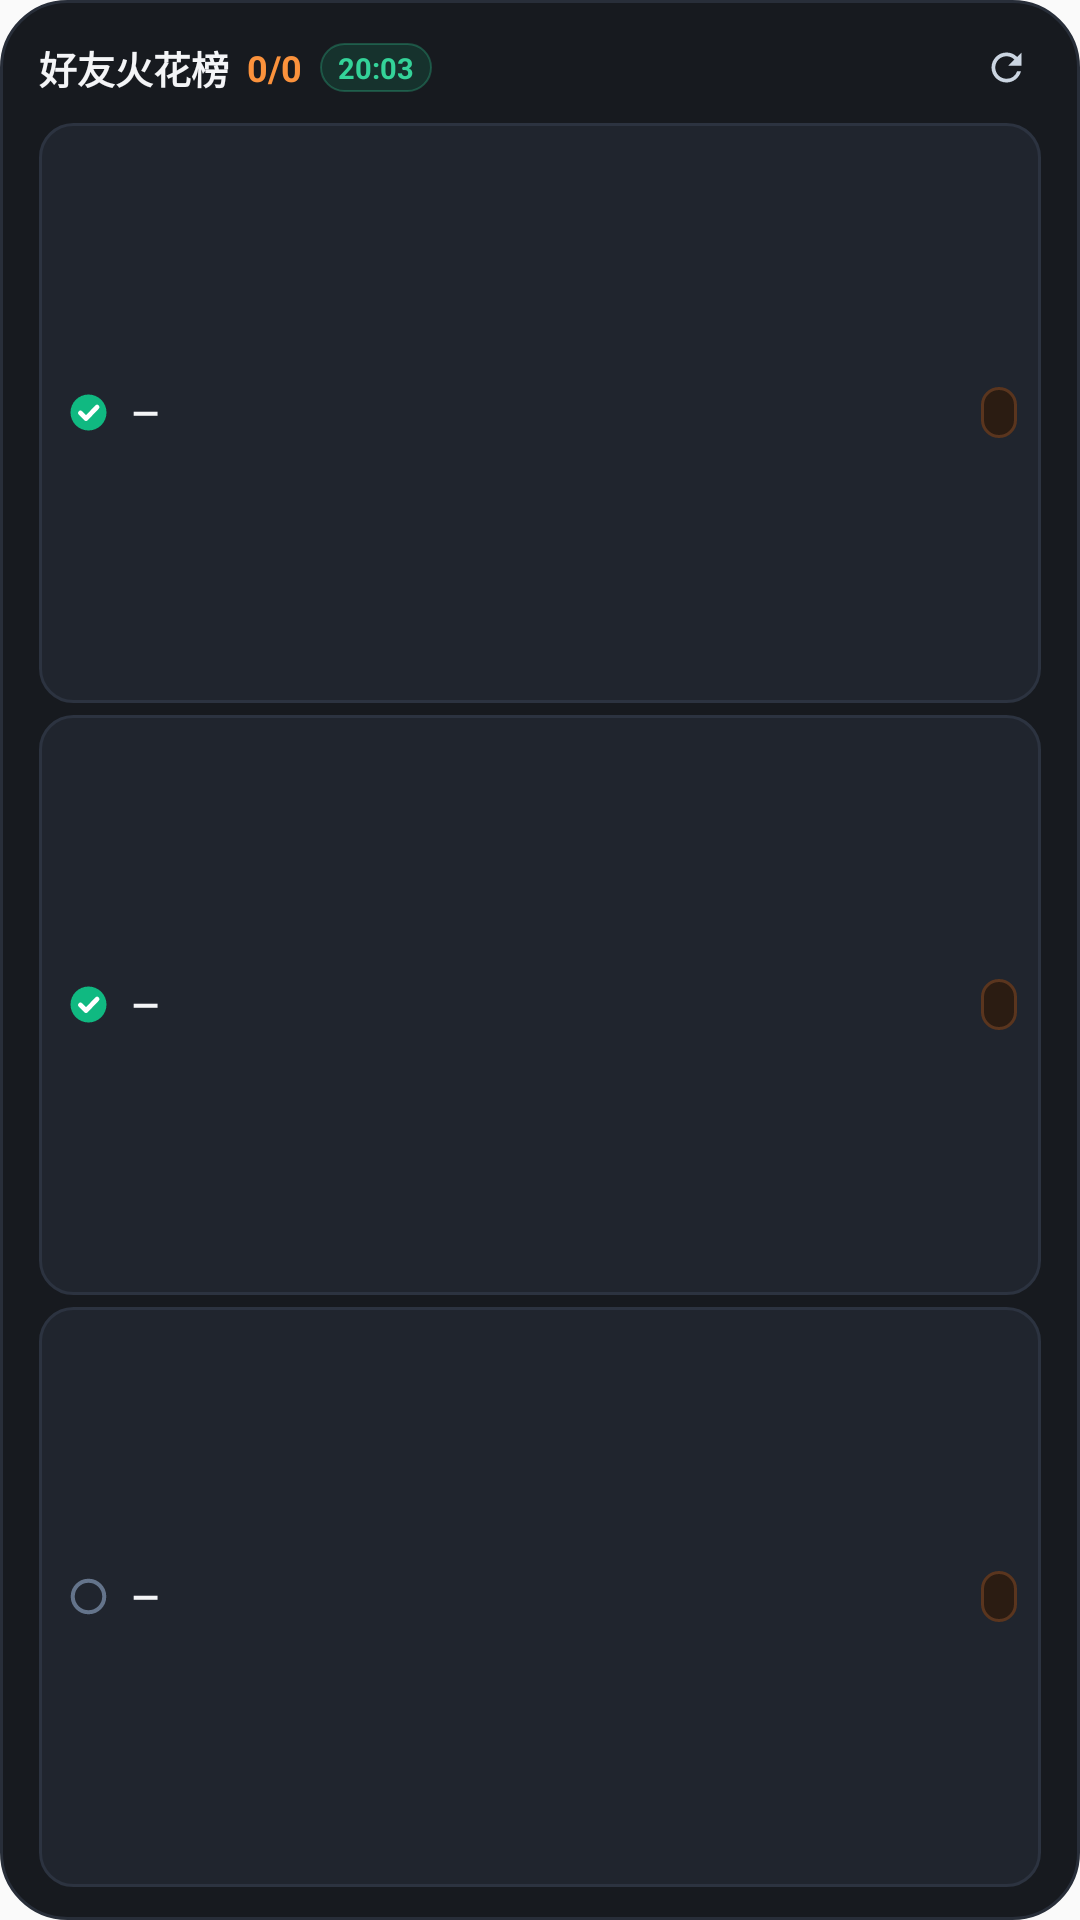

Write the Android layout XML for this screen, with the resource values it uses.
<!-- AndroidManifest.xml: application theme Theme.FlameContractor -->
<!-- res/layout/widget_flame_friends_board.xml -->
<?xml version="1.0" encoding="utf-8"?>
<LinearLayout xmlns:android="http://schemas.android.com/apk/res/android"
    android:id="@+id/widget_root"
    android:layout_width="match_parent"
    android:layout_height="match_parent"
    android:background="@drawable/widget_bg_dark"
    android:orientation="vertical"
    android:paddingStart="13dp"
    android:paddingTop="11dp"
    android:paddingEnd="13dp"
    android:paddingBottom="11dp">

    
    <LinearLayout
        android:layout_width="match_parent"
        android:layout_height="wrap_content"
        android:gravity="center_vertical"
        android:orientation="horizontal">

        <TextView
            android:id="@+id/widget_friends_title"
            android:layout_width="wrap_content"
            android:layout_height="wrap_content"
            android:maxLines="1"
            android:text="好友火花榜"
            android:textColor="#FFF4F5F7"
            android:textSize="12.5sp"
            android:textStyle="bold" />

        <TextView
            android:id="@+id/widget_friends_progress"
            android:layout_width="wrap_content"
            android:layout_height="wrap_content"
            android:layout_marginStart="6dp"
            android:fontFeatureSettings="tnum"
            android:maxLines="1"
            android:text="0/0"
            android:textColor="#FFFB923C"
            android:textSize="12sp"
            android:textStyle="bold" />

        <TextView
            android:id="@+id/widget_status_pill"
            android:layout_width="wrap_content"
            android:layout_height="wrap_content"
            android:layout_marginStart="6dp"
            android:background="@drawable/widget_pill_ok_dark"
            android:ellipsize="end"
            android:maxLines="1"
            android:paddingStart="6dp"
            android:paddingTop="1.5dp"
            android:paddingEnd="6dp"
            android:paddingBottom="1.5dp"
            android:text="20:03"
            android:textColor="#FF34D399"
            android:textSize="9.5sp"
            android:textStyle="bold" />

        <TextView
            android:layout_width="0dp"
            android:layout_height="wrap_content"
            android:layout_weight="1"
            android:text="" />

        <FrameLayout
            android:layout_width="23dp"
            android:layout_height="23dp">

            <ImageView
                android:id="@+id/widget_refresh_button"
                android:layout_width="match_parent"
                android:layout_height="match_parent"
                android:background="@drawable/widget_refresh_bg_dark"
                android:contentDescription="@string/widget_refresh_content_description"
                android:padding="4dp"
                android:scaleType="centerInside"
                android:src="@drawable/widget_ic_refresh_dark" />

            <ProgressBar
                android:id="@+id/widget_refresh_spinner"
                style="?android:attr/progressBarStyleSmall"
                android:layout_width="match_parent"
                android:layout_height="match_parent"
                android:background="@drawable/widget_refresh_bg_dark"
                android:indeterminate="true"
                android:indeterminateTint="#FFF97316"
                android:indeterminateTintMode="src_in"
                android:padding="4dp"
                android:visibility="gone" />
        </FrameLayout>
    </LinearLayout>

    
    <LinearLayout
        android:id="@+id/widget_friends_rows"
        android:layout_width="match_parent"
        android:layout_height="0dp"
        android:layout_marginTop="7dp"
        android:layout_weight="1"
        android:gravity="center_vertical"
        android:orientation="vertical">

        <LinearLayout
            android:id="@+id/widget_friend_row_1"
            android:layout_width="match_parent"
            android:layout_height="0dp"
            android:layout_marginBottom="4dp"
            android:layout_weight="1"
            android:background="@drawable/widget_tile_dark"
            android:gravity="center_vertical"
            android:orientation="horizontal"
            android:paddingStart="9dp"
            android:paddingEnd="8dp">

            <ImageView
                android:id="@+id/widget_friend_icon_1"
                android:layout_width="15dp"
                android:layout_height="15dp"
                android:contentDescription="@null"
                android:src="@drawable/widget_ic_friend_done" />

            <TextView
                android:id="@+id/widget_friend_name_1"
                android:layout_width="0dp"
                android:layout_height="wrap_content"
                android:layout_marginStart="7dp"
                android:layout_marginEnd="6dp"
                android:layout_weight="1"
                android:ellipsize="end"
                android:maxLines="1"
                android:text="—"
                android:textColor="#FFF4F5F7"
                android:textSize="11.5sp"
                android:textStyle="bold" />

            <TextView
                android:id="@+id/widget_friend_badge_1"
                android:layout_width="wrap_content"
                android:layout_height="wrap_content"
                android:background="@drawable/widget_spark_pill_dark"
                android:fontFeatureSettings="tnum"
                android:maxLines="1"
                android:paddingStart="6dp"
                android:paddingTop="1.5dp"
                android:paddingEnd="6dp"
                android:paddingBottom="1.5dp"
                android:text=""
                android:textColor="#FFFB923C"
                android:textSize="10sp"
                android:textStyle="bold" />
        </LinearLayout>

        <LinearLayout
            android:id="@+id/widget_friend_row_2"
            android:layout_width="match_parent"
            android:layout_height="0dp"
            android:layout_marginBottom="4dp"
            android:layout_weight="1"
            android:background="@drawable/widget_tile_dark"
            android:gravity="center_vertical"
            android:orientation="horizontal"
            android:paddingStart="9dp"
            android:paddingEnd="8dp">

            <ImageView
                android:id="@+id/widget_friend_icon_2"
                android:layout_width="15dp"
                android:layout_height="15dp"
                android:contentDescription="@null"
                android:src="@drawable/widget_ic_friend_done" />

            <TextView
                android:id="@+id/widget_friend_name_2"
                android:layout_width="0dp"
                android:layout_height="wrap_content"
                android:layout_marginStart="7dp"
                android:layout_marginEnd="6dp"
                android:layout_weight="1"
                android:ellipsize="end"
                android:maxLines="1"
                android:text="—"
                android:textColor="#FFF4F5F7"
                android:textSize="11.5sp"
                android:textStyle="bold" />

            <TextView
                android:id="@+id/widget_friend_badge_2"
                android:layout_width="wrap_content"
                android:layout_height="wrap_content"
                android:background="@drawable/widget_spark_pill_dark"
                android:fontFeatureSettings="tnum"
                android:maxLines="1"
                android:paddingStart="6dp"
                android:paddingTop="1.5dp"
                android:paddingEnd="6dp"
                android:paddingBottom="1.5dp"
                android:text=""
                android:textColor="#FFFB923C"
                android:textSize="10sp"
                android:textStyle="bold" />
        </LinearLayout>

        <LinearLayout
            android:id="@+id/widget_friend_row_3"
            android:layout_width="match_parent"
            android:layout_height="0dp"
            android:layout_weight="1"
            android:background="@drawable/widget_tile_dark"
            android:gravity="center_vertical"
            android:orientation="horizontal"
            android:paddingStart="9dp"
            android:paddingEnd="8dp">

            <ImageView
                android:id="@+id/widget_friend_icon_3"
                android:layout_width="15dp"
                android:layout_height="15dp"
                android:contentDescription="@null"
                android:src="@drawable/widget_ic_friend_pending_dark" />

            <TextView
                android:id="@+id/widget_friend_name_3"
                android:layout_width="0dp"
                android:layout_height="wrap_content"
                android:layout_marginStart="7dp"
                android:layout_marginEnd="6dp"
                android:layout_weight="1"
                android:ellipsize="end"
                android:maxLines="1"
                android:text="—"
                android:textColor="#FFF4F5F7"
                android:textSize="11.5sp"
                android:textStyle="bold" />

            <TextView
                android:id="@+id/widget_friend_badge_3"
                android:layout_width="wrap_content"
                android:layout_height="wrap_content"
                android:background="@drawable/widget_spark_pill_dark"
                android:fontFeatureSettings="tnum"
                android:maxLines="1"
                android:paddingStart="6dp"
                android:paddingTop="1.5dp"
                android:paddingEnd="6dp"
                android:paddingBottom="1.5dp"
                android:text=""
                android:textColor="#FFFB923C"
                android:textSize="10sp"
                android:textStyle="bold" />
        </LinearLayout>
    </LinearLayout>

    <TextView
        android:id="@+id/widget_friends_empty"
        android:layout_width="match_parent"
        android:layout_height="0dp"
        android:layout_weight="1"
        android:gravity="center"
        android:text="暂无已启用好友 · 点击前往扫描导入"
        android:textColor="#FF8A92A3"
        android:textSize="11.5sp"
        android:visibility="gone" />
</LinearLayout>
<!-- resources referenced by this layout -->
<resources>
  <!-- drawable widget_bg_dark (drawable) -->
  <?xml version="1.0" encoding="utf-8"?>
  <ripple xmlns:android="http://schemas.android.com/apk/res/android"
      android:color="#1EFFFFFF">
      <item>
          <shape android:shape="rectangle">
              <solid android:color="#FF171A1F" />
              <stroke android:width="1dp" android:color="#FF282E39" />
              <corners android:radius="22dp" />
          </shape>
      </item>
  </ripple>
  <!-- drawable widget_ic_friend_done (drawable) -->
  <?xml version="1.0" encoding="utf-8"?>
  <vector xmlns:android="http://schemas.android.com/apk/res/android"
      android:width="16dp"
      android:height="16dp"
      android:viewportWidth="20"
      android:viewportHeight="20">
      <path
          android:fillColor="#FF10B981"
          android:pathData="M10,2a8,8 0,1 1,0 16a8,8 0,1 1,0 -16z" />
      <path
          android:strokeColor="#FFFFFFFF"
          android:strokeWidth="2.1"
          android:strokeLineCap="round"
          android:strokeLineJoin="round"
          android:pathData="M6.4,10.2 L8.9,12.7 L13.8,7.6" />
  </vector>
  <!-- drawable widget_ic_friend_pending_dark (drawable) -->
  <?xml version="1.0" encoding="utf-8"?>
  <vector xmlns:android="http://schemas.android.com/apk/res/android"
      android:width="16dp"
      android:height="16dp"
      android:viewportWidth="20"
      android:viewportHeight="20">
      <path
          android:fillColor="#00000000"
          android:strokeColor="#FF64748B"
          android:strokeWidth="1.8"
          android:pathData="M10,3a7,7 0,1 1,0 14a7,7 0,1 1,0 -14z" />
  </vector>
  <!-- drawable widget_ic_refresh_dark (drawable) -->
  <?xml version="1.0" encoding="utf-8"?>
  <vector xmlns:android="http://schemas.android.com/apk/res/android"
      android:width="15dp"
      android:height="15dp"
      android:viewportWidth="24"
      android:viewportHeight="24">
      <path
          android:fillColor="#FFCBD5E1"
          android:pathData="M17.65,6.35A7.958,7.958 0,0 0,12 4c-4.42,0 -7.99,3.58 -7.99,8s3.57,8 7.99,8c3.73,0 6.84,-2.55 7.73,-6h-2.08A5.99,5.99 0,0 1,12 18c-3.31,0 -6,-2.69 -6,-6s2.69,-6 6,-6c1.66,0 3.14,0.69 4.22,1.78L13,11h7V4l-2.35,2.35z" />
  </vector>
  <!-- drawable widget_pill_ok_dark (drawable) -->
  <?xml version="1.0" encoding="utf-8"?>
  <shape xmlns:android="http://schemas.android.com/apk/res/android" android:shape="rectangle">
      <solid android:color="#2610B981" />
      <stroke android:width="0.8dp" android:color="#4734D399" />
      <corners android:radius="999dp" />
  </shape>
  <!-- drawable widget_spark_pill_dark (drawable) -->
  <?xml version="1.0" encoding="utf-8"?>
  <shape xmlns:android="http://schemas.android.com/apk/res/android" android:shape="rectangle">
      <solid android:color="#FF2B1C12" />
      <stroke android:width="1dp" android:color="#FF5A351E" />
      <corners android:radius="999dp" />
  </shape>
  <!-- drawable widget_tile_dark (drawable) -->
  <?xml version="1.0" encoding="utf-8"?>
  <ripple xmlns:android="http://schemas.android.com/apk/res/android"
      android:color="#2EFFFFFF">
      <item>
          <shape android:shape="rectangle">
              <solid android:color="#FF20252E" />
              <stroke android:width="1dp" android:color="#FF2C3340" />
              <corners android:radius="11dp" />
          </shape>
      </item>
  </ripple>
  <string name="widget_refresh_content_description">刷新今日续火状态</string>
  <style name="Theme.FlameContractor" parent="Theme.AppCompat.DayNight.NoActionBar" />
</resources>
